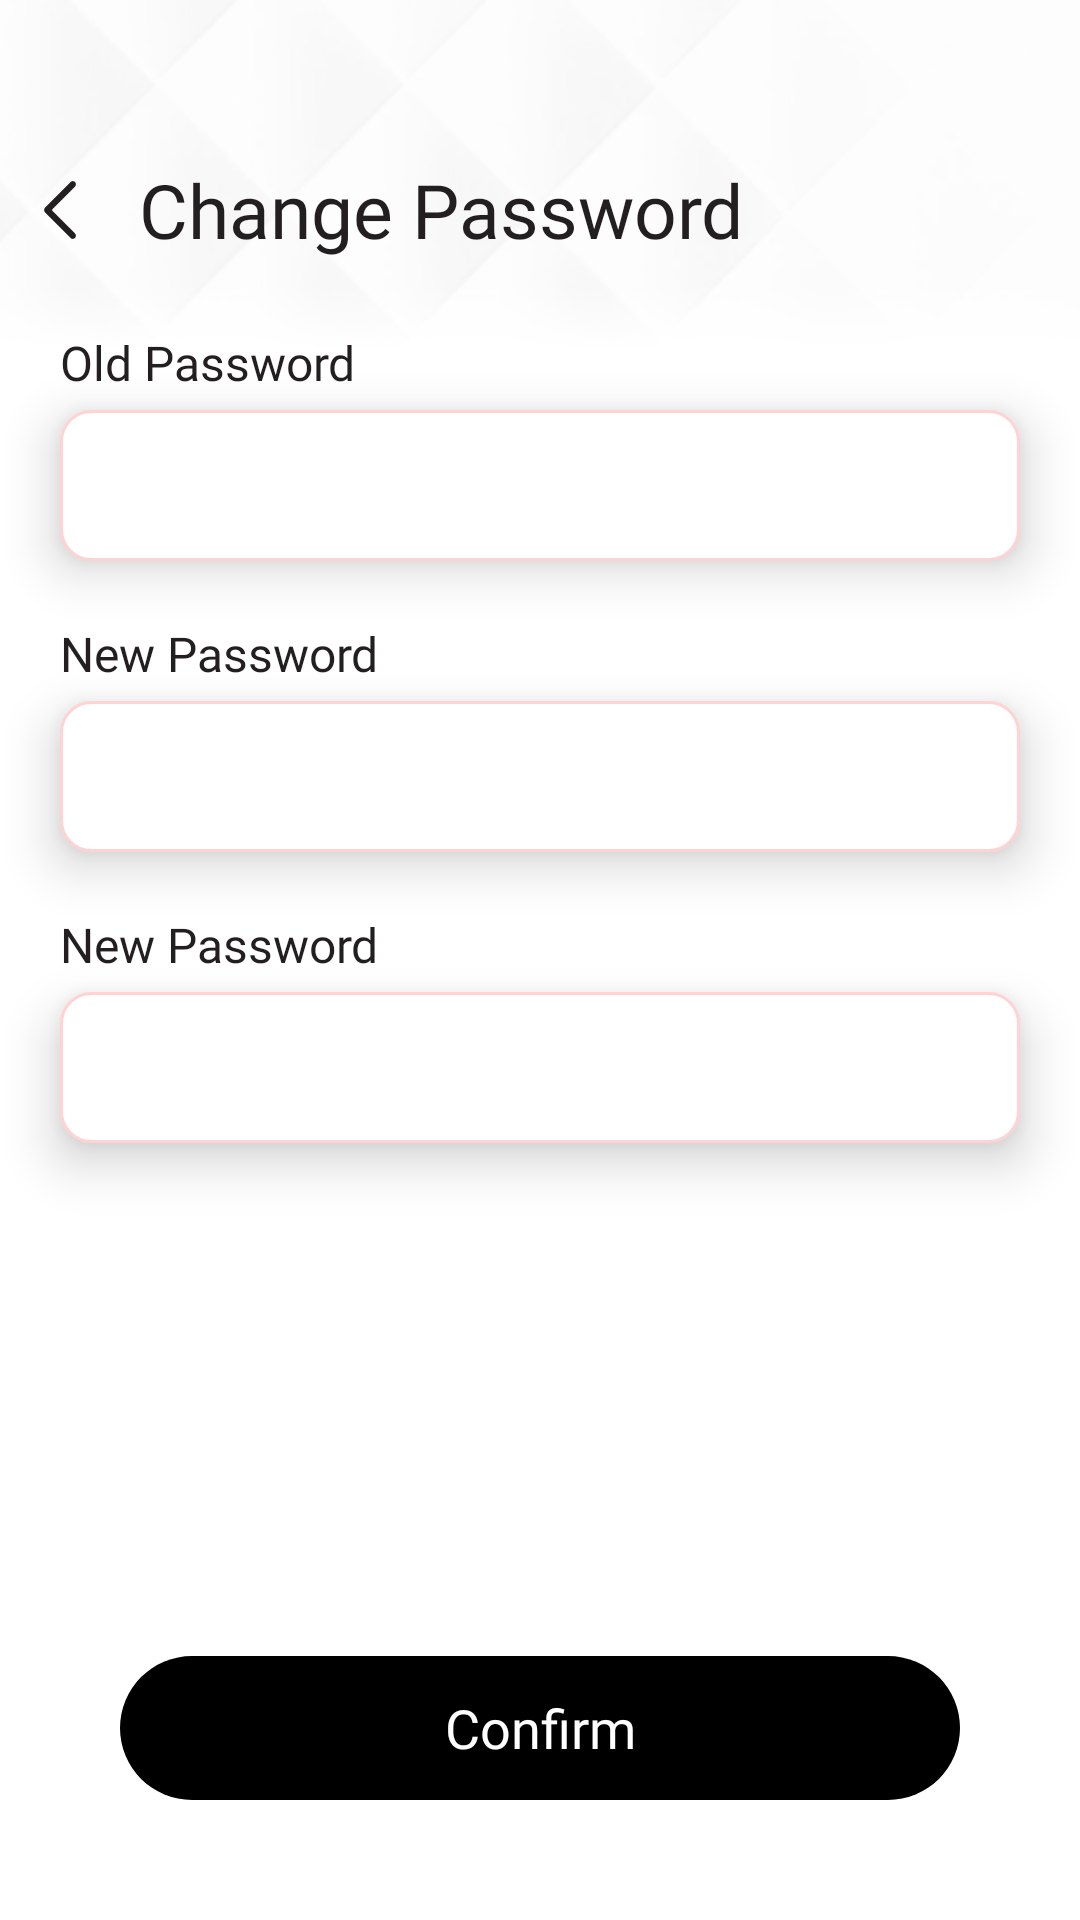

Reconstruct the res/layout file that produces this screen, plus the resources it refers to.
<!-- AndroidManifest.xml: application theme Theme.MyArea -->
<!-- res/layout/fragment_change_password.xml -->
<?xml version="1.0" encoding="utf-8"?>
<RelativeLayout xmlns:android="http://schemas.android.com/apk/res/android"
    xmlns:tools="http://schemas.android.com/tools"
    android:layout_width="match_parent"
    android:layout_height="match_parent"
    android:orientation="vertical"
    tools:context=".navigationView.profile.ChangePasswordFragment">

    <ImageView
        android:layout_width="match_parent"
        android:layout_height="wrap_content"
        android:scaleType="centerCrop"
        android:src="@drawable/bg_half" />


    <LinearLayout
        android:layout_width="match_parent"
        android:layout_height="match_parent"
        android:orientation="vertical">


        <LinearLayout
            android:id="@+id/tv_profile"
            android:layout_width="match_parent"
            android:layout_height="wrap_content"
            android:layout_marginTop="@dimen/_50dp"
            android:orientation="horizontal">

            <ImageView
                android:layout_width="@dimen/_40dp"
                android:layout_height="@dimen/_40dp"
                android:padding="@dimen/_10dp"
                android:src="@drawable/ic_back" />

            <TextView
                android:layout_width="wrap_content"
                android:layout_height="wrap_content"
                android:layout_gravity="center_vertical"
                android:fontFamily="@font/optima_bold"
                android:text=" Change Password "
                android:textColor="@color/textBlack"
                android:textSize="@dimen/_25sp" />

        </LinearLayout>

        <TextView
            android:layout_width="wrap_content"
            android:layout_height="wrap_content"
            android:layout_marginLeft="@dimen/_20dp"
            android:layout_marginTop="@dimen/_20dp"
            android:fontFamily="@font/poppins_regular"
            android:text="Old Password"
            android:textColor="@color/textBlack"
            android:textSize="@dimen/_16sp" />

        <EditText
            android:layout_width="match_parent"
            android:layout_height="wrap_content"
            android:layout_marginHorizontal="20dp"
            android:layout_marginTop="@dimen/_5dp"
            android:background="@drawable/bg_textview"
            android:elevation="@dimen/_10dp"
            android:inputType="textPassword"
            android:paddingHorizontal="@dimen/_5dp"
            android:paddingVertical="@dimen/_13dp" />

        <TextView
            android:layout_width="wrap_content"
            android:layout_height="wrap_content"
            android:layout_marginLeft="@dimen/_20dp"
            android:layout_marginTop="@dimen/_20dp"
            android:fontFamily="@font/poppins_regular"
            android:text="New Password"
            android:textColor="@color/textBlack"
            android:textSize="@dimen/_16sp" />

        <EditText
            android:layout_width="match_parent"
            android:layout_height="wrap_content"
            android:layout_marginHorizontal="20dp"
            android:layout_marginTop="@dimen/_5dp"
            android:background="@drawable/bg_textview"
            android:elevation="@dimen/_10dp"
            android:inputType="textPassword"
            android:paddingHorizontal="@dimen/_5dp"
            android:paddingVertical="@dimen/_13dp" />

        <TextView
            android:layout_width="wrap_content"
            android:layout_height="wrap_content"
            android:layout_marginLeft="@dimen/_20dp"
            android:layout_marginTop="@dimen/_20dp"
            android:fontFamily="@font/poppins_regular"
            android:text="New Password"
            android:textColor="@color/textBlack"
            android:textSize="@dimen/_16sp" />

        <EditText
            android:layout_width="match_parent"
            android:layout_height="wrap_content"
            android:layout_marginHorizontal="20dp"
            android:layout_marginTop="@dimen/_5dp"
            android:background="@drawable/bg_textview"
            android:elevation="@dimen/_10dp"
            android:inputType="textPassword"
            android:paddingHorizontal="@dimen/_5dp"
            android:paddingVertical="@dimen/_13dp" />


    </LinearLayout>

    <com.google.android.material.button.MaterialButton
        android:id="@+id/bt_login"
        style="@style/Button.Full"
        android:layout_alignParentBottom="true"
        android:layout_gravity="center"
        android:layout_marginHorizontal="@dimen/_40dp"
        android:layout_marginBottom="@dimen/_40dp"
        android:checkable="true"
        android:fontFamily="@font/poppins_medium"
        android:gravity="center"
        android:text="@string/confirm"
        android:textSize="@dimen/_18sp" />

</RelativeLayout>
<!-- resources referenced by this layout -->
<resources>
  <color name="textBlack">#231F20</color>
  <dimen name="_10dp">10dp</dimen>
  <dimen name="_13dp">13dp</dimen>
  <dimen name="_16sp">16sp</dimen>
  <dimen name="_18sp">18sp</dimen>
  <dimen name="_20dp">20dp</dimen>
  <dimen name="_25sp">25sp</dimen>
  <dimen name="_40dp">40dp</dimen>
  <dimen name="_50dp">50dp</dimen>
  <dimen name="_5dp">5dp</dimen>
  <!-- drawable bg_half: png bitmap (drawable, 7606 bytes) -->
  <!-- drawable bg_textview (drawable) -->
  <?xml version="1.0" encoding="utf-8"?>
  <shape xmlns:android="http://schemas.android.com/apk/res/android">
  
  
      <stroke
          android:width="1dp"
          android:color="#FFD3D3" />
  
      <solid android:color="@color/white" />
      <corners android:radius="10dp" />
  
  </shape>
  <!-- drawable ic_back (drawable) -->
  <vector xmlns:android="http://schemas.android.com/apk/res/android"
      android:width="8dp"
      android:height="14dp"
      android:viewportWidth="8"
      android:viewportHeight="14">
    <path
        android:pathData="M7.53,13.53C7.237,13.823 6.763,13.823 6.47,13.53L0.47,7.53C0.177,7.237 0.177,6.763 0.47,6.47L6.47,0.47C6.763,0.177 7.237,0.177 7.53,0.47C7.823,0.763 7.823,1.237 7.53,1.53L2.061,7L7.53,12.47C7.823,12.763 7.823,13.237 7.53,13.53Z"
        android:fillColor="#231F20"
        android:fillType="evenOdd"/>
  </vector>
  <string name="confirm">Confirm</string>
  <style name="Button.Full" parent="Widget.Material3.Button">
          <item name="android:layout_width">match_parent</item>
          <item name="android:layout_height">wrap_content</item>
          <item name="android:background">@drawable/bg_clickbotton</item>
          <item name="background">@null</item>
          <item name="android:paddingTop">0dp</item>
          <item name="android:paddingBottom">0dp</item>
          <item name="backgroundTint">@null</item>
  
      </style>
  <style name="Theme.MyArea" parent="Theme.MaterialComponents.DayNight.NoActionBar">
          
          <item name="colorPrimary">@color/purple_500</item>
          <item name="colorPrimaryVariant">@color/purple_700</item>
          <item name="colorOnPrimary">@color/white</item>
          
          <item name="colorSecondary">@color/teal_200</item>
          <item name="colorSecondaryVariant">@color/teal_700</item>
          <item name="colorOnSecondary">@color/black</item>
          
          <item name="android:statusBarColor">?attr/colorPrimaryVariant</item>
          
      </style>
  <color name="white">#FFFFFFFF</color>
  <!-- drawable bg_clickbotton (drawable) -->
  <?xml version="1.0" encoding="utf-8"?>
  <selector xmlns:android="http://schemas.android.com/apk/res/android">
  
      <item android:drawable="@drawable/bg_redbotton" android:state_pressed="true"></item>
      <item android:drawable="@drawable/bg_redbotton" android:state_selected="true"></item>
  
      <item android:drawable="@drawable/bg_blackbotton" ></item>
  
  
  
  </selector>
  <color name="purple_500">#FF6200EE</color>
  <color name="purple_700">#91FF0000</color>
  <color name="teal_200">#FF03DAC5</color>
  <color name="teal_700">#FF018786</color>
  <color name="black">#FF000000</color>
  <!-- drawable bg_redbotton (drawable) -->
  <?xml version="1.0" encoding="utf-8"?>
  <shape xmlns:android="http://schemas.android.com/apk/res/android">
  
      <corners android:radius="30dp" />
  
      <gradient
          android:angle="270"
          android:endColor="#FF0000"
          android:startColor="#FF7676" />
  
  
  
  
  </shape>
  <!-- drawable bg_blackbotton (drawable) -->
  <?xml version="1.0" encoding="utf-8"?>
  <shape xmlns:android="http://schemas.android.com/apk/res/android">
  
      <corners android:radius="30dp"/>
      <solid android:color="@color/black"/>
  
  
  </shape>
</resources>
